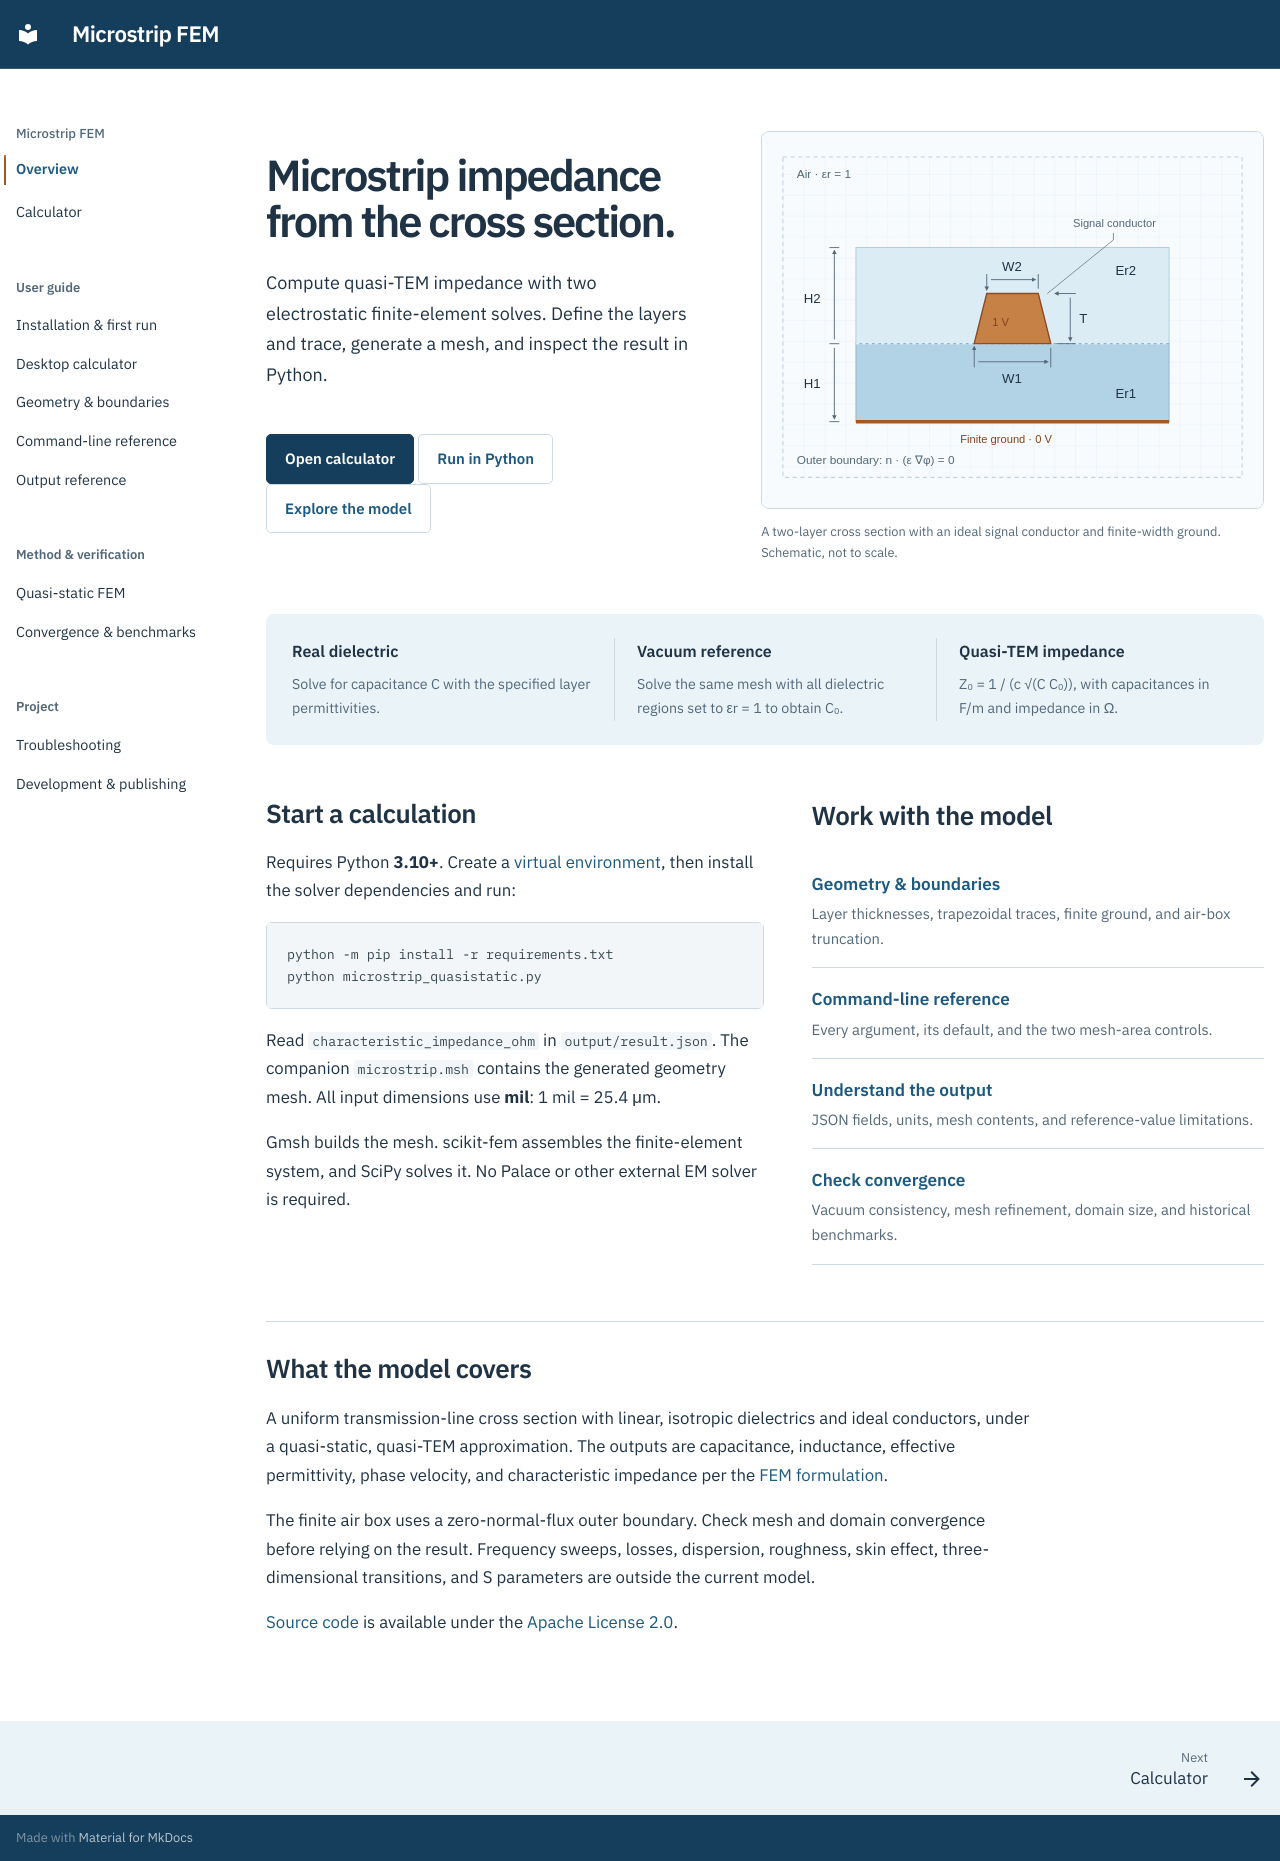

repository: WEIXUEP/microstrip-quasistatic-impedance · page: index.html · generator: mkdocs

---
title: Overview
hide:
  - toc
---

<div class="qs-hero" markdown>
<div markdown>

# Microstrip impedance from the cross section.

Compute quasi-TEM impedance with two electrostatic finite-element solves. Define the layers and trace, generate a mesh, and inspect the result in Python.

<div class="qs-actions" markdown>
[Open calculator](calculator/index.md){ .md-button .md-button--primary }
[Run in Python](quickstart.md){ .md-button }
[Explore the model](geometry.md){ .md-button }
</div>
</div>
<figure class="qs-figure" markdown>
![Annotated two-layer microstrip: trapezoidal trace at the dielectric interface, finite-width ground, and enclosing air region](microstrip_geometry.svg)
<figcaption>A two-layer cross section with an ideal signal conductor and finite-width ground. Schematic, not to scale.</figcaption>
</figure>
</div>

<div class="qs-method">
<div><strong>Real dielectric</strong><span>Solve for capacitance C with the specified layer permittivities.</span></div>
<div><strong>Vacuum reference</strong><span>Solve the same mesh with all dielectric regions set to εr = 1 to obtain C₀.</span></div>
<div><strong>Quasi-TEM impedance</strong><span>Z₀ = 1 / (c √(C C₀)), with capacitances in F/m and impedance in Ω.</span></div>
</div>

<div class="qs-start" markdown>
<div markdown>

## Start a calculation

Requires Python **3.10+**. Create a [virtual environment](quickstart.md), then install the solver dependencies and run:

```shell
python -m pip install -r requirements.txt
python microstrip_quasistatic.py
```

Read `characteristic_impedance_ohm` in `output/result.json`. The companion `microstrip.msh` contains the generated geometry mesh. All input dimensions use **mil**: 1 mil = 25.4 μm.

Gmsh builds the mesh. scikit-fem assembles the finite-element system, and SciPy solves it. No Palace or other external EM solver is required.

</div>
<div class="qs-reading" markdown>

## Work with the model

<a href="geometry/"><strong>Geometry & boundaries</strong><span>Layer thicknesses, trapezoidal traces, finite ground, and air-box truncation.</span></a>
<a href="cli/"><strong>Command-line reference</strong><span>Every argument, its default, and the two mesh-area controls.</span></a>
<a href="output/"><strong>Understand the output</strong><span>JSON fields, units, mesh contents, and reference-value limitations.</span></a>
<a href="validation/"><strong>Check convergence</strong><span>Vacuum consistency, mesh refinement, domain size, and historical benchmarks.</span></a>

</div>
</div>

<div class="qs-scope" markdown>

## What the model covers

A uniform transmission-line cross section with linear, isotropic dielectrics and ideal conductors, under a quasi-static, quasi-TEM approximation. The outputs are capacitance, inductance, effective permittivity, phase velocity, and characteristic impedance per the [FEM formulation](theory.md).

The finite air box uses a zero-normal-flux outer boundary. Check mesh and domain convergence before relying on the result. Frequency sweeps, losses, dispersion, roughness, skin effect, three-dimensional transitions, and S parameters are outside the current model.

[Source code](https://github.com/WEIXUEP/microstrip-quasistatic-impedance) is available under the [Apache License 2.0](https://github.com/WEIXUEP/microstrip-quasistatic-impedance/blob/main/LICENSE).

</div>
